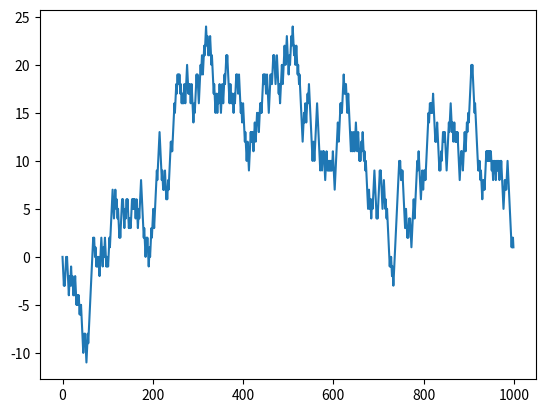

Here is the Python script that generated this plot: (Note: this script raises an exception after producing the figure.)
#!/usr/bin/env python
import sys
# start of your script
import numpy as np
import matplotlib.pyplot as plt

WALK_LENGTH = 1_000
random_signs = np.random.choice([-1,1], WALK_LENGTH)
random_signs[0] = 0
random_walk = random_signs.cumsum()
fig = plt.plot(random_walk)
# end of your script
fig.savefig(sys.argv[1], format='svg', dpi=1200)
